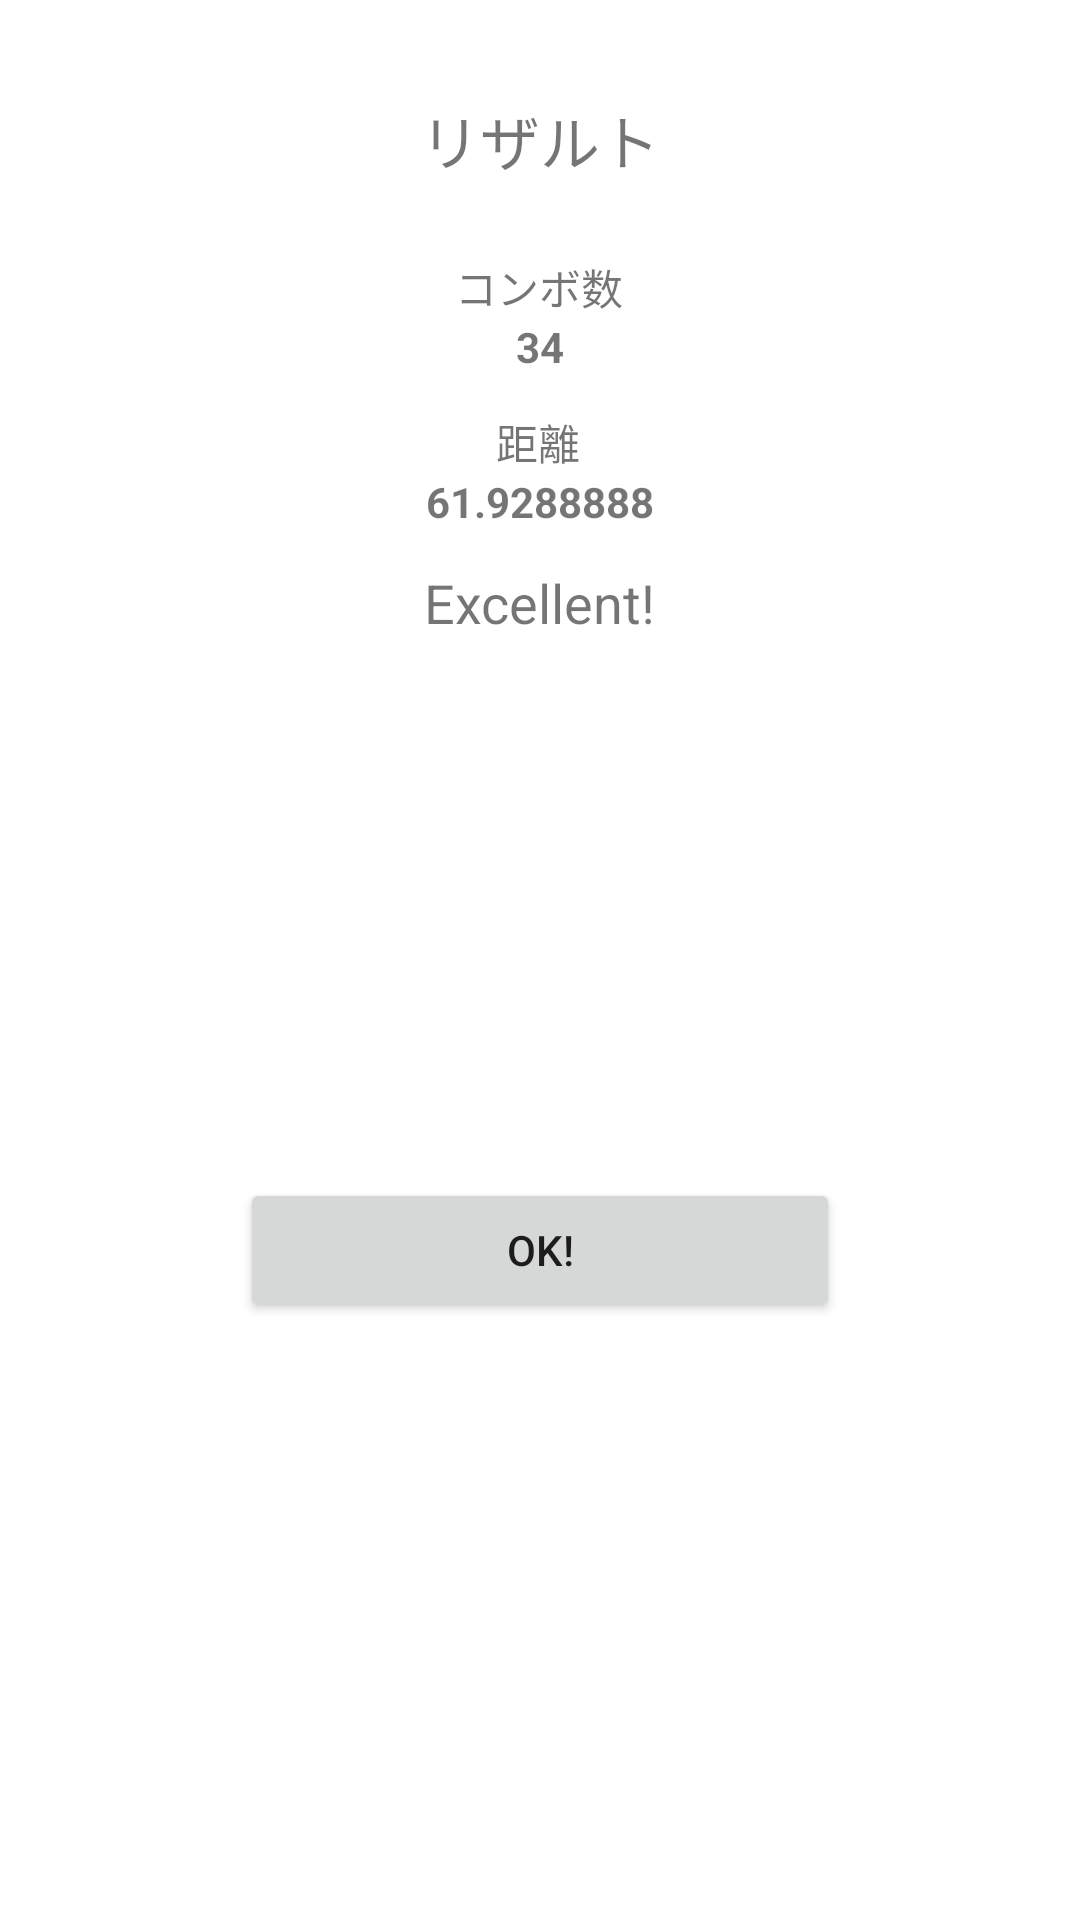

Layout XML and referenced resources for this Android screen:
<!-- AndroidManifest.xml: application theme Theme.Yawning -->
<!-- res/layout/fragment_result_dialog.xml -->
<?xml version="1.0" encoding="utf-8"?>

<androidx.constraintlayout.widget.ConstraintLayout xmlns:android="http://schemas.android.com/apk/res/android"
    xmlns:app="http://schemas.android.com/apk/res-auto"
    xmlns:tools="http://schemas.android.com/tools"
    android:layout_width="wrap_content"
    android:layout_height="wrap_content">

    <TextView
        android:id="@+id/textView5"
        android:layout_width="wrap_content"
        android:layout_height="wrap_content"
        android:layout_marginTop="32dp"
        android:text="リザルト"
        android:textSize="20sp"
        app:layout_constraintEnd_toStartOf="@+id/guideline_imageview_end"
        app:layout_constraintStart_toStartOf="@+id/guideline_imageview_start"
        app:layout_constraintTop_toTopOf="parent" />

    <TextView
        android:id="@+id/textView"
        android:layout_width="wrap_content"
        android:layout_height="wrap_content"
        android:layout_marginTop="24dp"
        android:text="コンボ数"
        app:layout_constraintEnd_toStartOf="@+id/guideline_imageview_end"
        app:layout_constraintHorizontal_bias="0.498"
        app:layout_constraintStart_toStartOf="@+id/guideline_imageview_start"
        app:layout_constraintTop_toBottomOf="@+id/textView5" />

    <TextView
        android:id="@+id/comboTextView"
        android:layout_width="wrap_content"
        android:layout_height="wrap_content"
        android:text="34"
        android:textStyle="bold"
        app:layout_constraintEnd_toStartOf="@+id/guideline_imageview_end"
        app:layout_constraintStart_toStartOf="@+id/guideline_imageview_start"
        app:layout_constraintTop_toBottomOf="@+id/textView" />

    <TextView
        android:id="@+id/textView2"
        android:layout_width="wrap_content"
        android:layout_height="wrap_content"
        android:layout_marginTop="12dp"
        android:text="距離"
        app:layout_constraintEnd_toStartOf="@+id/guideline_imageview_end"
        app:layout_constraintHorizontal_bias="0.498"
        app:layout_constraintStart_toStartOf="@+id/guideline_imageview_start"
        app:layout_constraintTop_toBottomOf="@+id/comboTextView" />

    <TextView
        android:id="@+id/distanceTextView"
        android:layout_width="wrap_content"
        android:layout_height="wrap_content"
        android:text="61.9288888"
        android:textStyle="bold"
        app:layout_constraintEnd_toStartOf="@+id/guideline_imageview_end"
        app:layout_constraintStart_toStartOf="@+id/guideline_imageview_start"
        app:layout_constraintTop_toBottomOf="@+id/textView2" />

    <TextView
        android:id="@+id/evaluteTextView"
        android:layout_width="wrap_content"
        android:layout_height="wrap_content"
        android:layout_marginTop="12dp"
        android:text="Excellent!"
        android:textSize="18sp"
        app:layout_constraintEnd_toStartOf="@+id/guideline_imageview_end"
        app:layout_constraintStart_toStartOf="@+id/guideline_imageview_start"
        app:layout_constraintTop_toBottomOf="@+id/distanceTextView" />

    <Button
        android:id="@+id/button"
        android:layout_width="200dp"
        android:layout_height="wrap_content"
        android:layout_marginTop="12dp"
        android:layout_marginBottom="32dp"
        android:text="OK!"
        app:layout_constraintBottom_toBottomOf="parent"
        app:layout_constraintEnd_toStartOf="@+id/guideline_imageview_end"
        app:layout_constraintStart_toStartOf="@+id/guideline_imageview_start"
        app:layout_constraintTop_toBottomOf="@+id/evaluteTextView" />

    <androidx.constraintlayout.widget.Guideline
        android:id="@+id/guideline_imageview_start"
        android:layout_width="wrap_content"
        android:layout_height="wrap_content"
        android:orientation="vertical"
        app:layout_constraintGuide_percent="0.10" />

    <androidx.constraintlayout.widget.Guideline
        android:id="@+id/guideline_imageview_end"
        android:layout_width="wrap_content"
        android:layout_height="wrap_content"
        android:orientation="vertical"
        app:layout_constraintGuide_percent="0.9" />
</androidx.constraintlayout.widget.ConstraintLayout>
<!-- resources referenced by this layout -->
<resources>
  <style name="Theme.Yawning" parent="Theme.MaterialComponents.DayNight.NoActionBar">
          
          <item name="colorPrimary">@color/awaiblue</item>
          <item name="colorPrimaryVariant">@color/totemoblue</item>
          <item name="colorOnPrimary">@color/white</item>
          
          <item name="colorSecondary">@color/teal_200</item>
          <item name="colorSecondaryVariant">@color/teal_700</item>
          <item name="colorOnSecondary">@color/black</item>
          
          <item name="android:statusBarColor" tools:targetApi="l">?attr/colorPrimaryVariant</item>
          
      </style>
  <color name="awaiblue">#FF5E6EE8</color>
  <color name="totemoblue">#2E43E4</color>
  <color name="white">#FFFFFFFF</color>
  <color name="teal_200">#FF03DAC5</color>
  <color name="teal_700">#FF018786</color>
  <color name="black">#FF000000</color>
</resources>
